The GitHub repository amirkfir/PotholesSegmentation contains a labelled image folder "Proposals" with 3 categories: not potholes, potholes, pothols. Examples follow, each with its label.

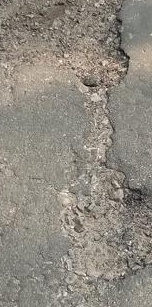
Label: pothols

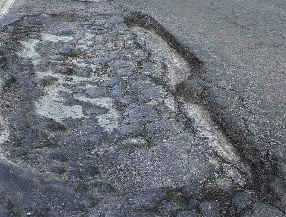
Label: potholes

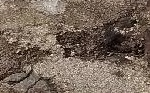
Label: not potholes

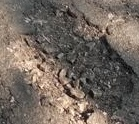
Label: potholes

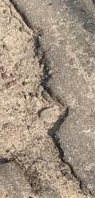
Label: not potholes

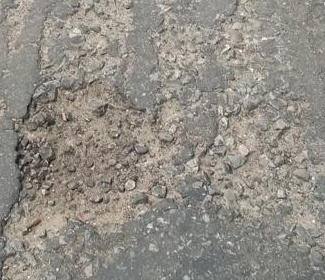
Label: not potholes
